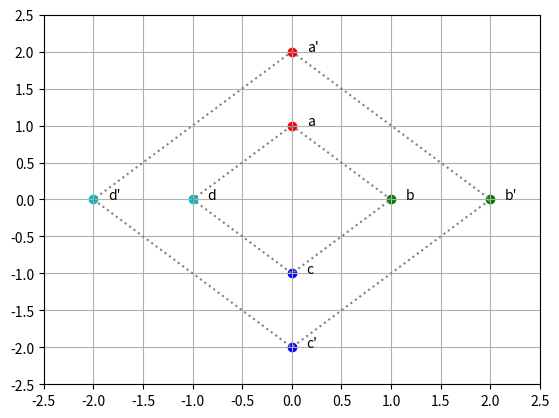

This figure's Python source:
import matplotlib.pyplot as plt
import numpy as np
import string

a, b, c, d = (0, 1, 0), (1, 0, 1), (0, -1, 2), (-1, 0, 3)
A = np.array([a, b, c, d])
T_s = np.array([[2, 0, 0], [0, 2, 0], [0, 0, 1]])

color_lut = 'rgbc'
fig = plt.figure()
ax = plt.gca()
xs = []
ys = []
xs_s = []
ys_s = []
for row in A:
    output_row = T_s @ row
    x, y, i = row
    x_s, y_s, i_s = output_row
    xs.append(x)
    ys.append(y)
    xs_s.append(x_s)
    ys_s.append(y_s)
    i, i_s = int(i), int(i_s) # convert float to int for indexing
    c, c_s = color_lut[i], color_lut[i_s] # these are the same but, its good to be explicit
    plt.scatter(x, y, color=c)
    plt.scatter(x_s, y_s, color=c_s)
    plt.text(x + 0.15, y, f"{string.ascii_letters[int(i)]}")
    plt.text(x_s + 0.15, y_s, f"{string.ascii_letters[int(i_s)]}'")

xs.append(xs[0])
ys.append(ys[0])
xs_s.append(xs_s[0])
ys_s.append(ys_s[0])
plt.plot(xs, ys, color="gray", linestyle='dotted')
plt.plot(xs_s, ys_s, color="gray", linestyle='dotted')
ax.set_xticks(np.arange(-2.5, 3, 0.5))
ax.set_yticks(np.arange(-2.5, 3, 0.5))
plt.grid()
plt.show()
